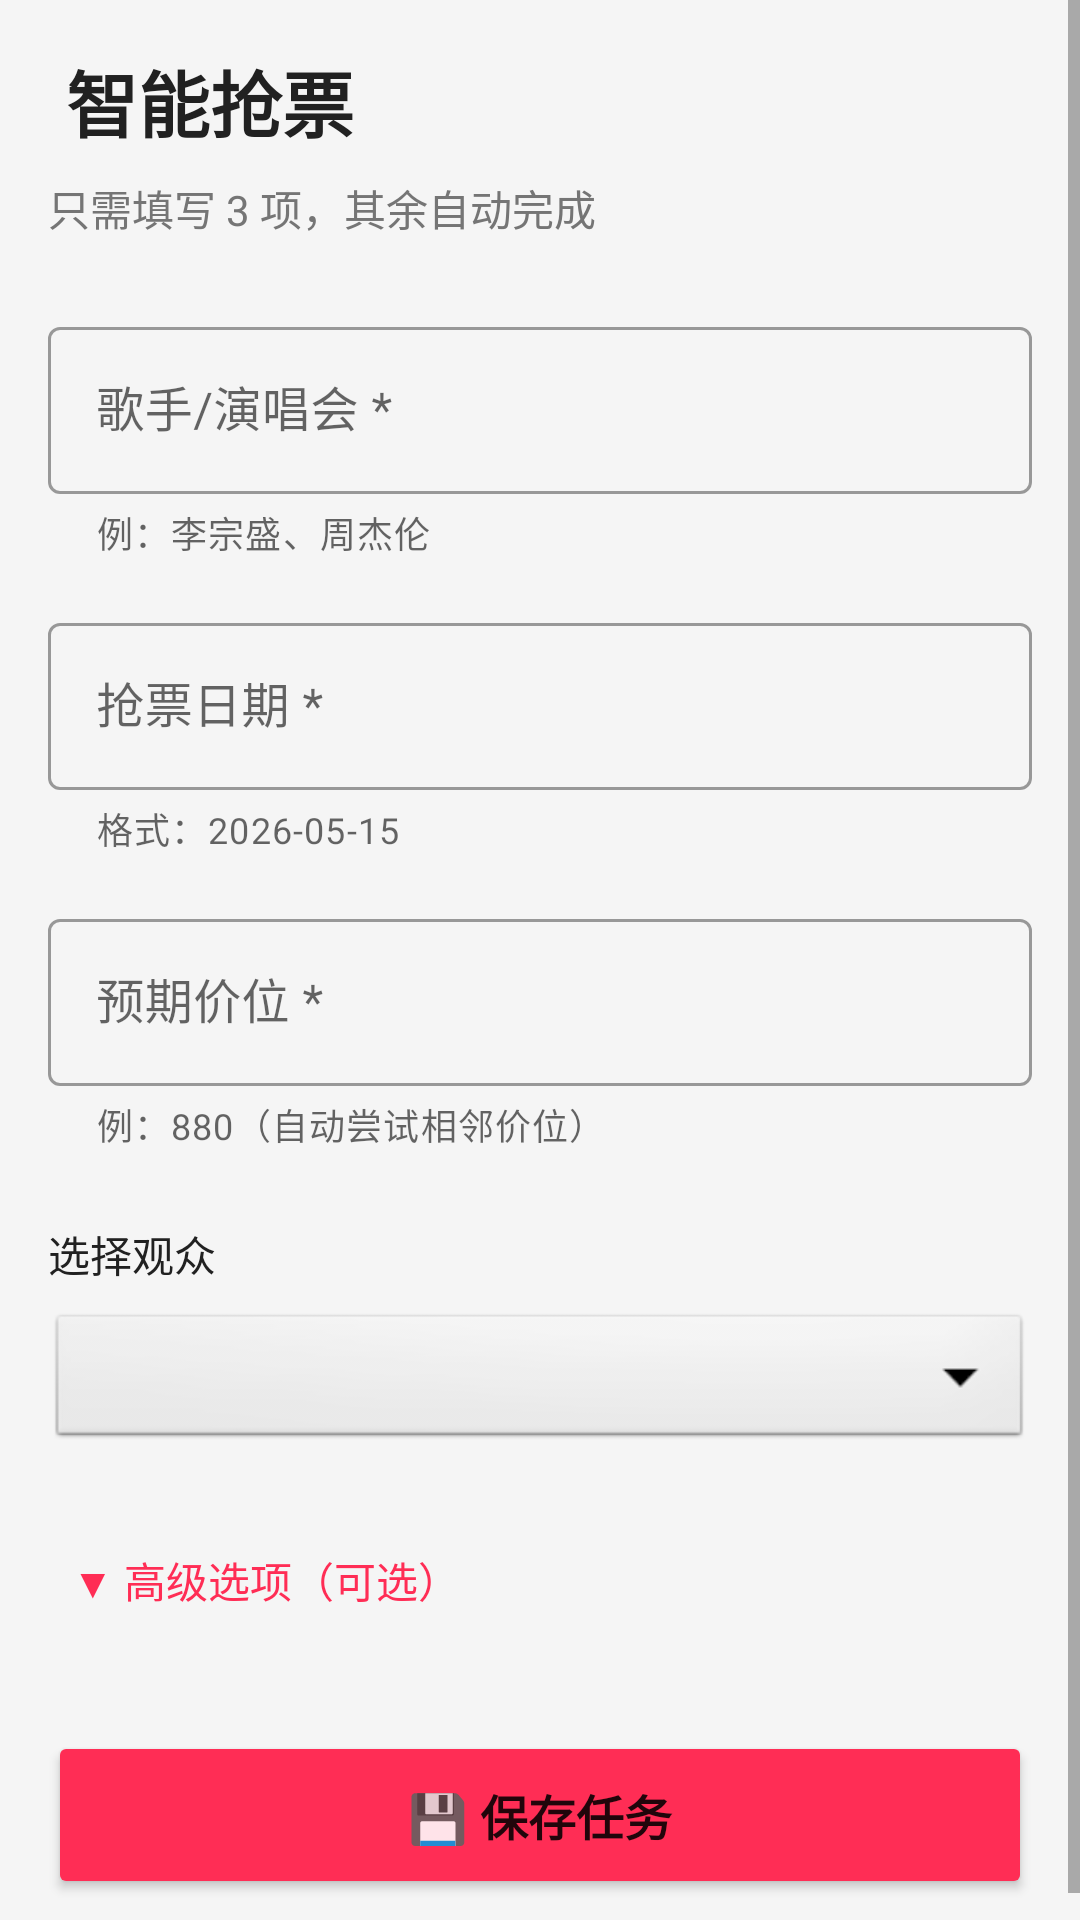

Produce the Android XML layout that renders to this screen, including the resource entries it uses.
<!-- AndroidManifest.xml: application theme Theme.DamaiTicketHelper -->
<!-- res/layout/activity_smart_grab.xml -->
<?xml version="1.0" encoding="utf-8"?>
<ScrollView xmlns:android="http://schemas.android.com/apk/res/android"
    xmlns:app="http://schemas.android.com/apk/res-auto"
    android:layout_width="match_parent"
    android:layout_height="match_parent"
    android:fillViewport="true"
    android:background="@color/background">

    <LinearLayout
        android:layout_width="match_parent"
        android:layout_height="wrap_content"
        android:orientation="vertical"
        android:padding="16dp">

        
        <TextView
            android:layout_width="match_parent"
            android:layout_height="wrap_content"
            android:text=" 智能抢票"
            android:textSize="24sp"
            android:textStyle="bold"
            android:textColor="@color/text_primary"
            android:layout_marginBottom="8dp" />

        
        <TextView
            android:layout_width="match_parent"
            android:layout_height="wrap_content"
            android:text="只需填写 3 项，其余自动完成"
            android:textSize="14sp"
            android:textColor="@color/text_secondary"
            android:layout_marginBottom="24dp" />

        
        <com.google.android.material.textfield.TextInputLayout
            android:layout_width="match_parent"
            android:layout_height="wrap_content"
            android:hint="歌手/演唱会 *"
            app:helperText="例：李宗盛、周杰伦"
            style="@style/Widget.MaterialComponents.TextInputLayout.OutlinedBox">

            <com.google.android.material.textfield.TextInputEditText
                android:id="@+id/etKeyword"
                android:layout_width="match_parent"
                android:layout_height="wrap_content"
                android:inputType="text"
                android:maxLines="1" />
        </com.google.android.material.textfield.TextInputLayout>

        
        <com.google.android.material.textfield.TextInputLayout
            android:layout_width="match_parent"
            android:layout_height="wrap_content"
            android:hint="抢票日期 *"
            app:helperText="格式：2026-05-15"
            android:layout_marginTop="16dp"
            style="@style/Widget.MaterialComponents.TextInputLayout.OutlinedBox">

            <com.google.android.material.textfield.TextInputEditText
                android:id="@+id/etDate"
                android:layout_width="match_parent"
                android:layout_height="wrap_content"
                android:inputType="date"
                android:maxLines="1" />
        </com.google.android.material.textfield.TextInputLayout>

        
        <com.google.android.material.textfield.TextInputLayout
            android:layout_width="match_parent"
            android:layout_height="wrap_content"
            android:hint="预期价位 *"
            app:helperText="例：880（自动尝试相邻价位）"
            android:layout_marginTop="16dp"
            style="@style/Widget.MaterialComponents.TextInputLayout.OutlinedBox">

            <com.google.android.material.textfield.TextInputEditText
                android:id="@+id/etPrice"
                android:layout_width="match_parent"
                android:layout_height="wrap_content"
                android:inputType="number"
                android:maxLines="1" />
        </com.google.android.material.textfield.TextInputLayout>

        
        <TextView
            android:layout_width="match_parent"
            android:layout_height="wrap_content"
            android:text="选择观众"
            android:textSize="14sp"
            android:textColor="@color/text_primary"
            android:layout_marginTop="24dp"
            android:layout_marginBottom="8dp" />

        <Spinner
            android:id="@+id/spinnerAudience"
            android:layout_width="match_parent"
            android:layout_height="48dp"
            android:background="@android:drawable/btn_dropdown"
            android:spinnerMode="dropdown" />

        
        <LinearLayout
            android:layout_width="match_parent"
            android:layout_height="wrap_content"
            android:orientation="vertical"
            android:layout_marginTop="24dp">

            <TextView
                android:id="@+id/tvAdvancedOptions"
                android:layout_width="match_parent"
                android:layout_height="wrap_content"
                android:text="▼ 高级选项（可选）"
                android:textSize="14sp"
                android:textColor="@color/colorPrimary"
                android:padding="8dp"
                android:clickable="true"
                android:focusable="true" />

            
            <LinearLayout
                android:id="@+id/advancedOptionsContainer"
                android:layout_width="match_parent"
                android:layout_height="wrap_content"
                android:orientation="vertical"
                android:visibility="gone">

                
                <com.google.android.material.textfield.TextInputLayout
                    android:layout_width="match_parent"
                    android:layout_height="wrap_content"
                    android:hint="备选价位（逗号分隔）"
                    app:helperText="例：1280,880,580（从高到低）"
                    style="@style/Widget.MaterialComponents.TextInputLayout.OutlinedBox">

                    <com.google.android.material.textfield.TextInputEditText
                        android:id="@+id/etFallbackPrices"
                        android:layout_width="match_parent"
                        android:layout_height="wrap_content"
                        android:inputType="text"
                        android:maxLines="1" />
                </com.google.android.material.textfield.TextInputLayout>

                
                <RadioGroup
                    android:id="@+id/rgGrabMode"
                    android:layout_width="match_parent"
                    android:layout_height="wrap_content"
                    android:layout_marginTop="16dp"
                    android:orientation="horizontal">

                    <RadioButton
                        android:id="@+id/rbNormal"
                        android:layout_width="wrap_content"
                        android:layout_height="wrap_content"
                        android:text="正常模式"
                        android:checked="true" />

                    <RadioButton
                        android:id="@+id/rbSnap"
                        android:layout_width="wrap_content"
                        android:layout_height="wrap_content"
                        android:text="⚡ 秒杀模式"
                        android:layout_marginStart="24dp" />
                </RadioGroup>
            </LinearLayout>
        </LinearLayout>

        
        <Button
            android:id="@+id/btnSave"
            android:layout_width="match_parent"
            android:layout_height="56dp"
            android:text="💾 保存任务"
            android:textSize="16sp"
            android:textStyle="bold"
            android:layout_marginTop="32dp"
            android:backgroundTint="@color/colorPrimary" />

    </LinearLayout>
</ScrollView>
<!-- resources referenced by this layout -->
<resources>
  <color name="background">#F5F5F5</color>
  <color name="colorPrimary">#FF2D55</color>
  <color name="text_primary">#212121</color>
  <color name="text_secondary">#757575</color>
  <style name="Theme.DamaiTicketHelper" parent="Theme.MaterialComponents.DayNight.DarkActionBar">
          
          <item name="colorPrimary">@color/purple_500</item>
          <item name="colorPrimaryVariant">@color/purple_700</item>
          <item name="colorOnPrimary">@color/white</item>
          
          <item name="colorSecondary">@color/teal_200</item>
          <item name="colorSecondaryVariant">@color/teal_700</item>
          <item name="colorOnSecondary">@color/black</item>
          
          <item name="android:statusBarColor" tools:targetApi="l">?attr/colorPrimaryVariant</item>
          
      </style>
  <color name="purple_500">#FF6200EE</color>
  <color name="purple_700">#FF3700B3</color>
  <color name="white">#FFFFFFFF</color>
  <color name="teal_200">#FF03DAC5</color>
  <color name="teal_700">#FF018786</color>
  <color name="black">#FF000000</color>
</resources>
